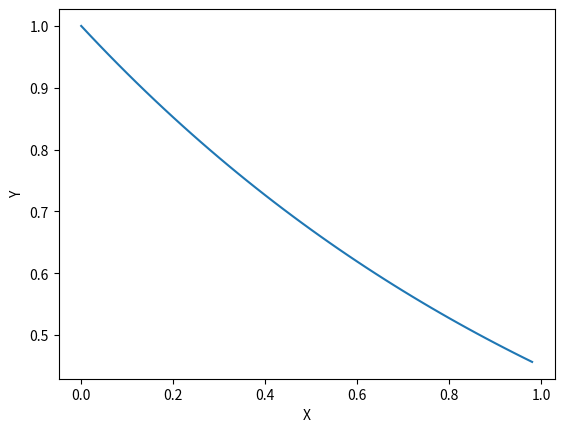
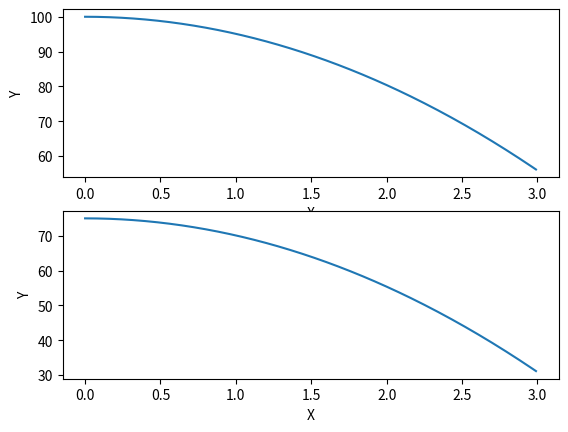
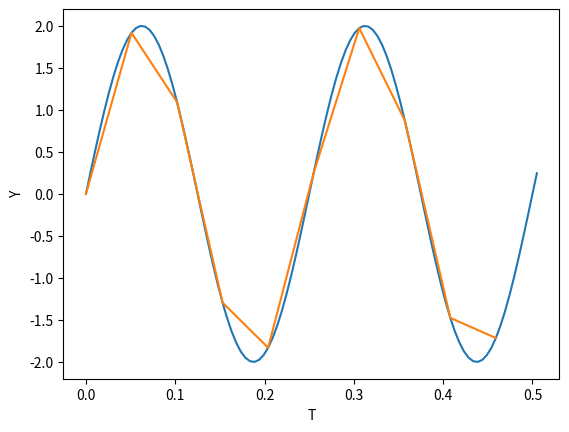
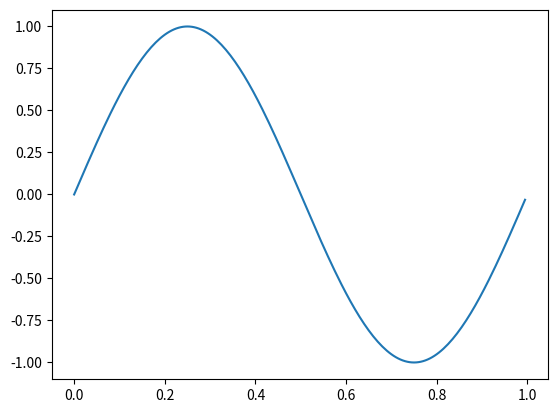
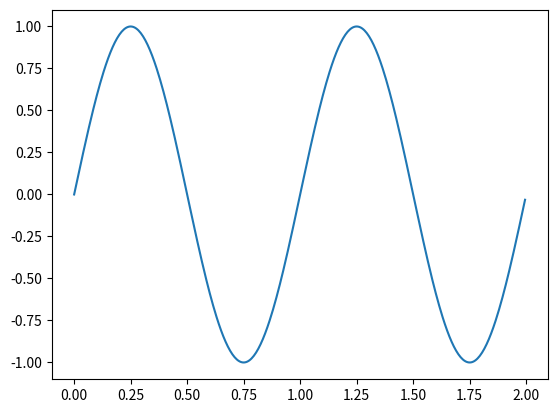
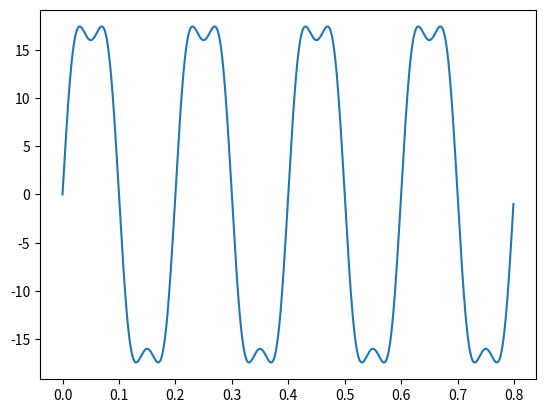
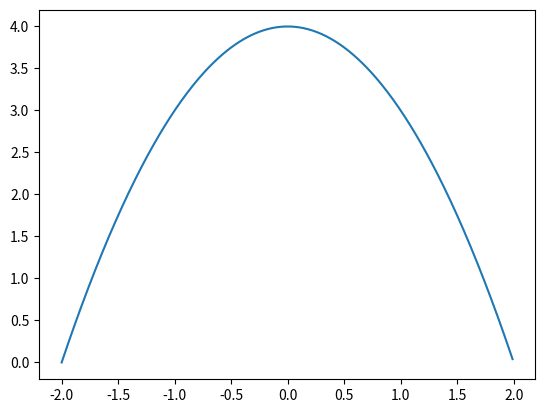
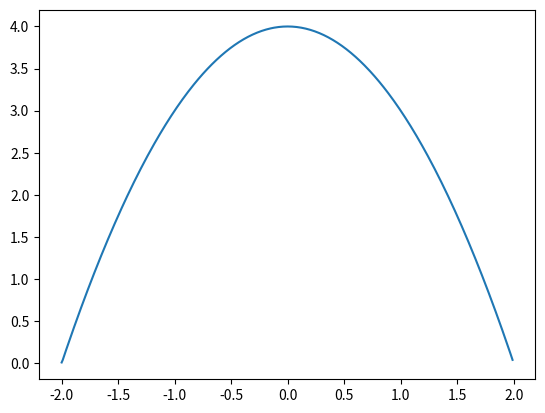

Recreate these plots in Python, in order.
# -*- coding: utf-8 -*-
import numpy as np
import matplotlib.pyplot as plt

L = ['A',0,'B'];
print (L[1]);

A=np.array([11,2,30])
B=np.zeros((3,3))
C=np.arange(1,100)
print('grootte van array B is ' + str(np.shape(B)))

Dict = {
        'L':L,
        'A':A,
        'getal':3
        }

X=np.arange(0,1,0.02)
Y=np.exp(-0.8*X)
    
  
def vrijeVal(Z0,t):
    z= Z0-(((9.81*t**2))/2)
    return z


T=np.arange(0,5,0.1)
ztest = vrijeVal(4,T)
print (ztest)


plt.figure(1)
plt.plot (X,Y)
plt.xlabel('X')
plt.ylabel('Y')
plt.show

T=np.arange(0,3,0.01)
Lijn1=vrijeVal(100,T)
Lijn2=vrijeVal(75,T)


plt.figure(2)
plt.subplot(2,1,1)
plt.plot (T,Lijn1)
plt.xlabel('X')
plt.ylabel('Y')
plt.subplot(2,1,2)
plt.plot (T,Lijn2)
plt.xlabel('X')
plt.ylabel('Y')
plt.show
T=np.arange(0,0.51,0.0051)
Y=2*np.sin(2*np.pi*4*T)

plt.figure(3)
plt.plot (T,Y)
plt.xlabel('T')
plt.ylabel('Y')
plt.show
T=np.arange(0,0.51,0.051)
Y2=2*np.sin(2*np.pi*4*T)

plt.plot (T,Y2)

T=np.arange(0,1,0.005)
Y3=np.sin(2*np.pi*T)

plt.figure(4)
plt.plot (T,Y3)
plt.show


Y4=np.concatenate((Y3,Y3),axis=None)
T2=np.concatenate((T,1+T),axis=None)

plt.figure(5)
plt.plot (T2,Y4)
plt.show


T=np.arange(0,0.8,0.001)
Y1=20*np.sin(2*np.pi*5*T)+4*np.sin(2*np.pi*15*T)

plt.figure(6)
plt.plot (T,Y1)

plt.show



for i in range(len(L)):
  print(L[i])
  
  
X=np.arange(-2,2,0.01)
Y1=4-X**2
plt.figure(7)
plt.plot (X,Y1)
plt.show
Y=8/3
for k in range(1,200) :
    Y=Y+((16/(k*np.pi)**2))*((-1)**(k+1))*np.cos(k*np.pi*X/2)
    
plt.figure(8)
plt.plot (X,Y)
plt.show

